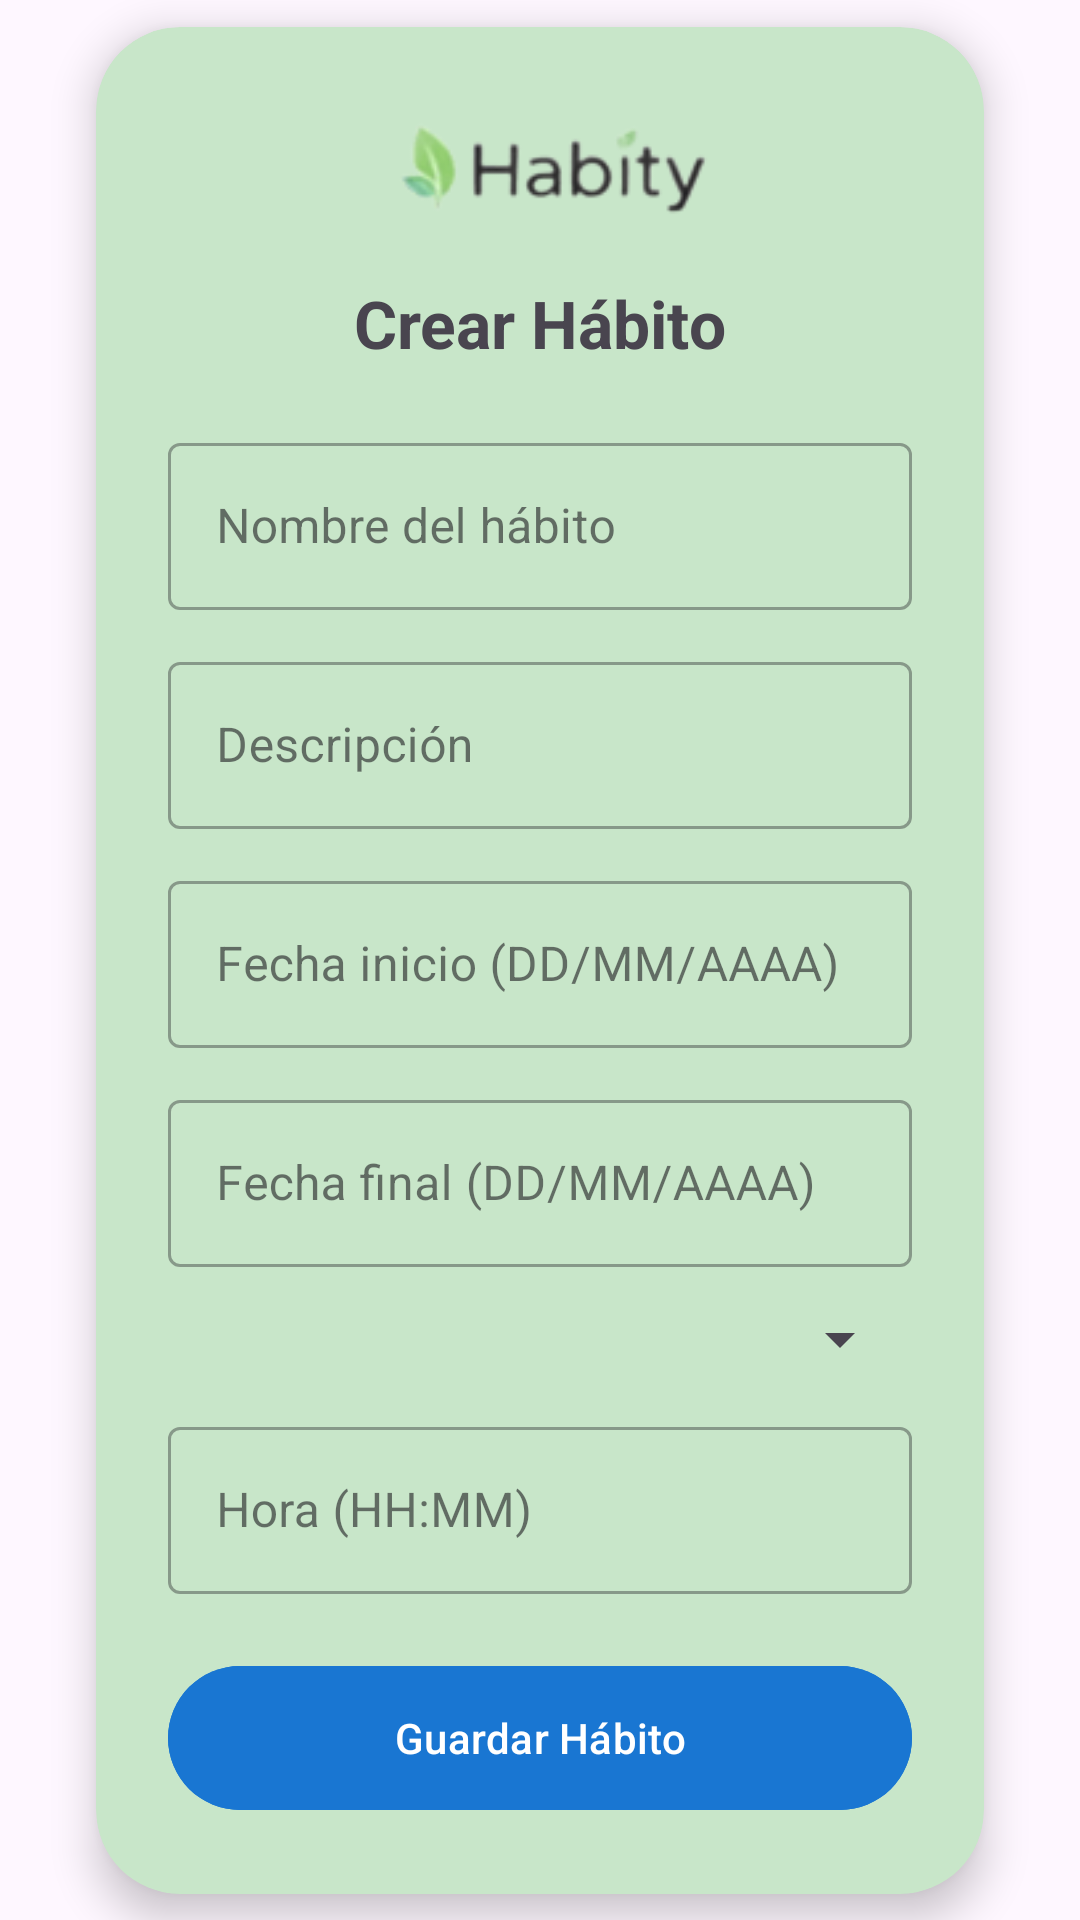

Here is an Android app screen rendered from its layout file. Give the layout XML and the strings, colors and styles it references.
<!-- AndroidManifest.xml: application theme Theme.TpGrupo27 -->
<!-- res/layout/habitos.xml -->
<?xml version="1.0" encoding="utf-8"?>
<androidx.constraintlayout.widget.ConstraintLayout
    xmlns:android="http://schemas.android.com/apk/res/android"
    xmlns:app="http://schemas.android.com/apk/res-auto"
    android:layout_width="match_parent"
    android:layout_height="match_parent"
    android:background="@drawable/bg_gradient">

    <androidx.cardview.widget.CardView
        android:layout_width="0dp"
        android:layout_height="wrap_content"
        app:cardCornerRadius="28dp"
        app:cardElevation="8dp"
        android:layout_margin="32dp"
        android:backgroundTint="#C8E6C9"
        app:layout_constraintTop_toTopOf="parent"
        app:layout_constraintBottom_toBottomOf="parent"
        app:layout_constraintStart_toStartOf="parent"
        app:layout_constraintEnd_toEndOf="parent">

        <LinearLayout
            android:layout_width="match_parent"
            android:layout_height="wrap_content"
            android:orientation="vertical"
            android:padding="24dp">

            
            <ImageView
                android:id="@+id/logoHabity"
                android:layout_width="120dp"
                android:layout_height="wrap_content"
                android:layout_gravity="center"
                android:layout_marginBottom="12dp"
                android:src="@drawable/logo"
                android:contentDescription="Logo Habity"/>

            
            <TextView
                android:layout_width="wrap_content"
                android:layout_height="wrap_content"
                android:layout_gravity="center"
                android:layout_marginBottom="20dp"
                android:text="Crear Hábito"
                android:textSize="22sp"
                android:textStyle="bold" />

            
            <com.google.android.material.textfield.TextInputLayout
                style="@style/Widget.MaterialComponents.TextInputLayout.OutlinedBox"
                android:layout_width="match_parent"
                android:layout_height="wrap_content"
                android:layout_marginBottom="12dp"
                android:hint="Nombre del hábito">

                <com.google.android.material.textfield.TextInputEditText
                    android:layout_width="match_parent"
                    android:layout_height="wrap_content"
                    android:inputType="text"/>
            </com.google.android.material.textfield.TextInputLayout>

            
            <com.google.android.material.textfield.TextInputLayout
                style="@style/Widget.MaterialComponents.TextInputLayout.OutlinedBox"
                android:layout_width="match_parent"
                android:layout_height="wrap_content"
                android:layout_marginBottom="12dp"
                android:hint="Descripción">

                <com.google.android.material.textfield.TextInputEditText
                    android:layout_width="match_parent"
                    android:layout_height="wrap_content"
                    android:inputType="textMultiLine"/>
            </com.google.android.material.textfield.TextInputLayout>

            
            <com.google.android.material.textfield.TextInputLayout
                style="@style/Widget.MaterialComponents.TextInputLayout.OutlinedBox"
                android:layout_width="match_parent"
                android:layout_height="wrap_content"
                android:layout_marginBottom="12dp"
                android:hint="Fecha inicio (DD/MM/AAAA)">

                <com.google.android.material.textfield.TextInputEditText
                    android:layout_width="match_parent"
                    android:layout_height="wrap_content"
                    android:inputType="date"/>
            </com.google.android.material.textfield.TextInputLayout>

            
            <com.google.android.material.textfield.TextInputLayout
                style="@style/Widget.MaterialComponents.TextInputLayout.OutlinedBox"
                android:layout_width="match_parent"
                android:layout_height="wrap_content"
                android:layout_marginBottom="12dp"
                android:hint="Fecha final (DD/MM/AAAA)">

                <com.google.android.material.textfield.TextInputEditText
                    android:layout_width="match_parent"
                    android:layout_height="wrap_content"
                    android:inputType="date"/>
            </com.google.android.material.textfield.TextInputLayout>

            
            <com.google.android.material.textfield.TextInputLayout
                style="@style/Widget.MaterialComponents.TextInputLayout.OutlinedBox"
                android:layout_width="match_parent"
                android:layout_height="wrap_content"
                android:layout_marginBottom="12dp"
                android:hint="Frecuencia">

                <Spinner
                    android:id="@+id/spinnerFrecuencia"
                    android:layout_width="match_parent"
                    android:layout_height="wrap_content"/>
            </com.google.android.material.textfield.TextInputLayout>

            
            <com.google.android.material.textfield.TextInputLayout
                style="@style/Widget.MaterialComponents.TextInputLayout.OutlinedBox"
                android:layout_width="match_parent"
                android:layout_height="wrap_content"
                android:layout_marginBottom="20dp"
                android:hint="Hora (HH:MM)">

                <com.google.android.material.textfield.TextInputEditText
                    android:layout_width="match_parent"
                    android:layout_height="wrap_content"
                    android:inputType="time"/>
            </com.google.android.material.textfield.TextInputLayout>

            
            <com.google.android.material.button.MaterialButton
                android:layout_width="match_parent"
                android:layout_height="56dp"
                android:backgroundTint="#1976D2"
                android:text="Guardar Hábito"
                android:textAllCaps="false"
                android:textColor="@android:color/white"
                app:cornerRadius="28dp"/>

        </LinearLayout>

    </androidx.cardview.widget.CardView>

</androidx.constraintlayout.widget.ConstraintLayout>
<!-- resources referenced by this layout -->
<resources>
  <!-- drawable bg_gradient (drawable) -->
  <?xml version="1.0" encoding="utf-8"?>
  <selector xmlns:android="http://schemas.android.com/apk/res/android">
      <shape xmlns:android="http://schemas.android.com"
          android:shape="rectangle">
          <gradient
              android:startColor="#FF5733"
              android:centerColor="#FFC300"
              android:endColor="#DAF7A6"
              android:angle="45"
              android:type="linear" />
      </shape>
  
  </selector>
  <!-- drawable logo: png bitmap (drawable, 2943 bytes) -->
  <style name="Theme.TpGrupo27" parent="Base.Theme.TpGrupo27" />
  <style name="Base.Theme.TpGrupo27" parent="Theme.Material3.DayNight.NoActionBar">
          
          
      </style>
</resources>
